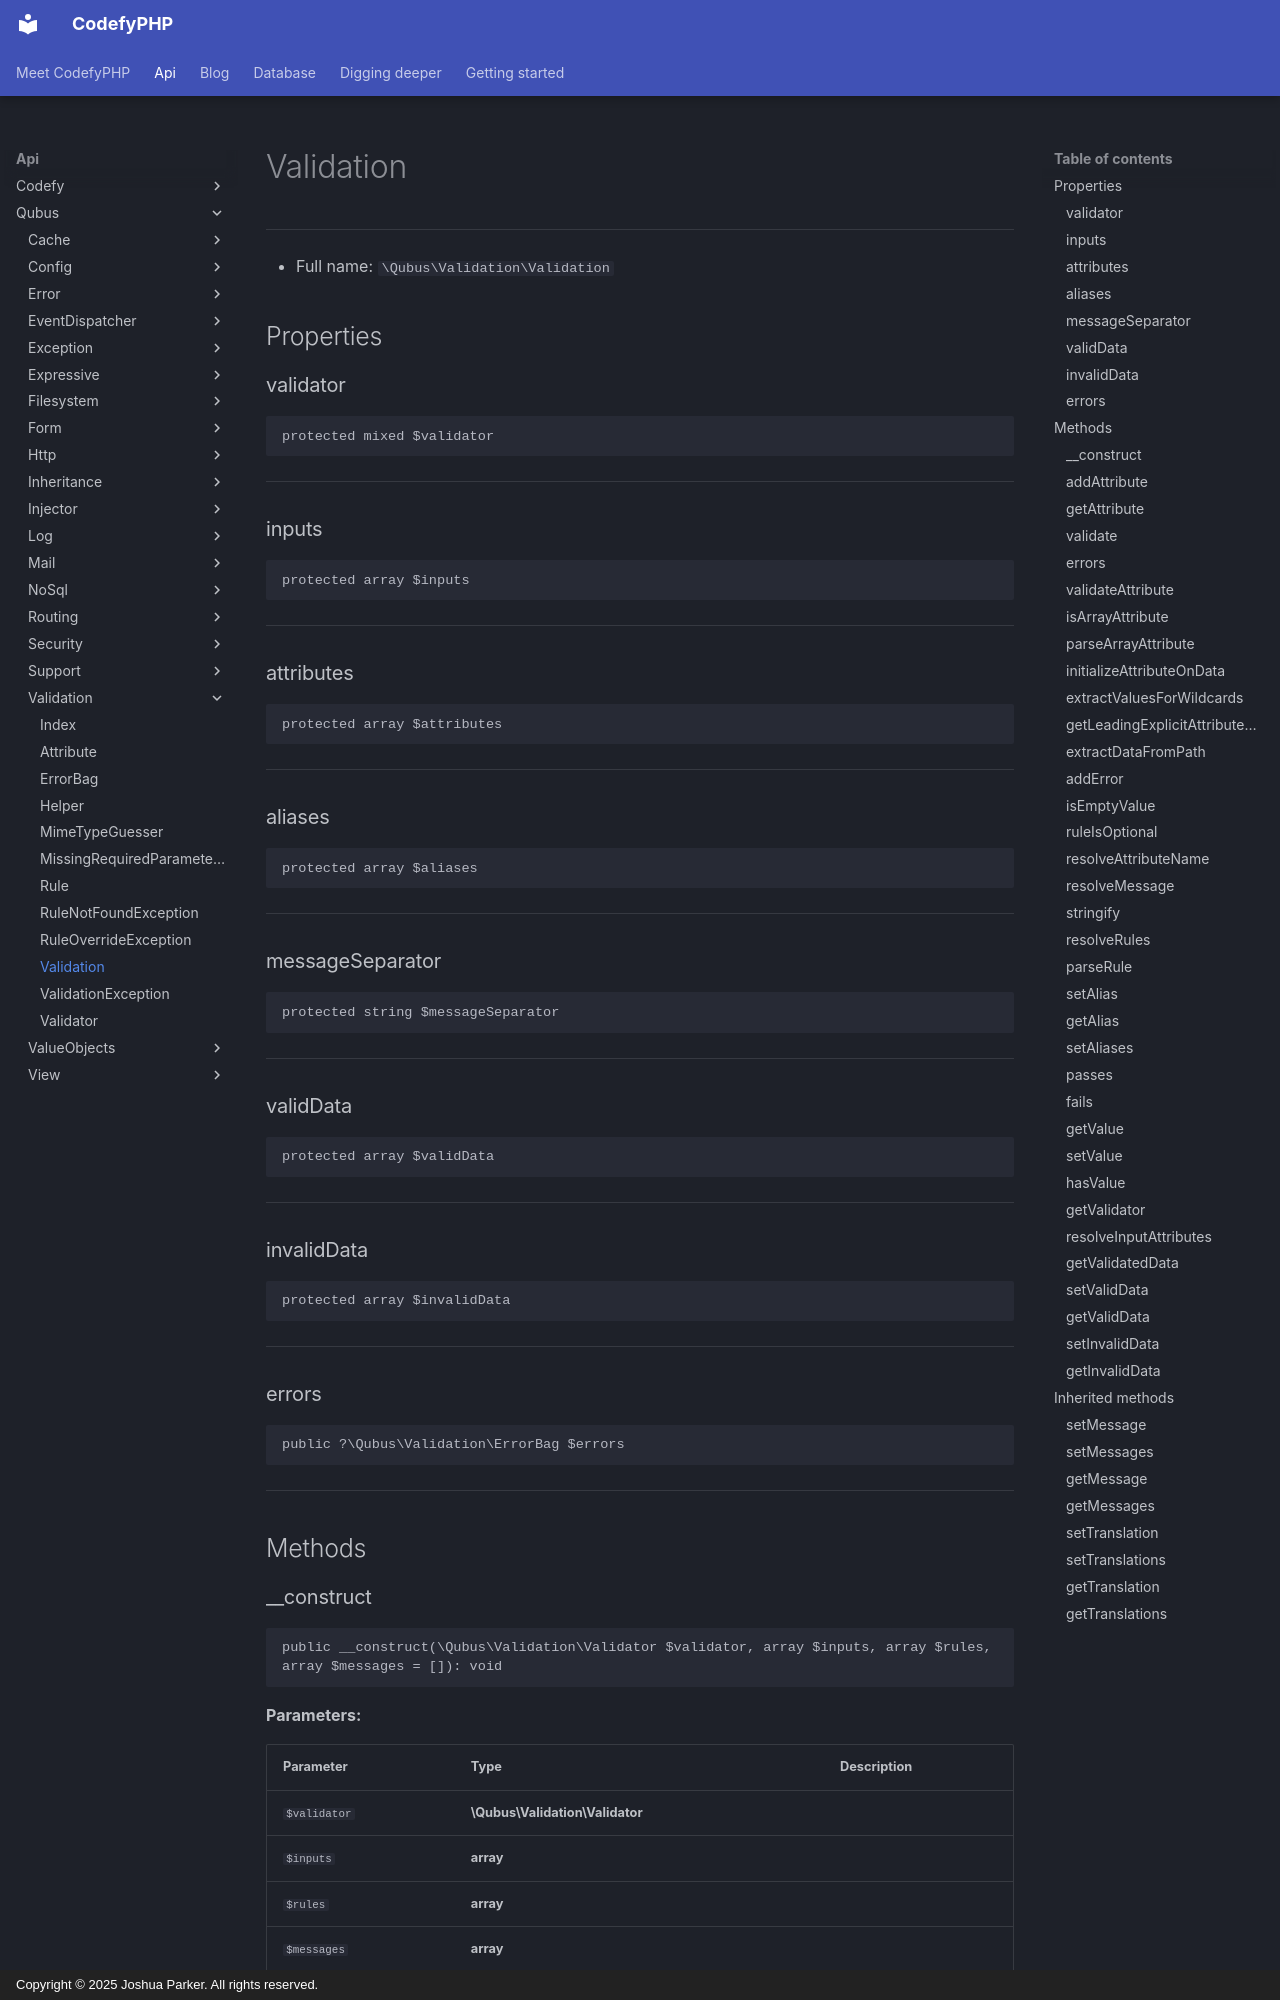

repository: codefyphp/docs · page: api/Qubus/Validation/Validation/index.html · generator: mkdocs · copyright: Copyright © 2025 Joshua Parker. All rights reserved.

# Validation

***

* Full name: `\Qubus\Validation\Validation`

## Properties

### validator

```php
protected mixed $validator
```

***

### inputs

```php
protected array $inputs
```

***

### attributes

```php
protected array $attributes
```

***

### aliases

```php
protected array $aliases
```

***

### messageSeparator

```php
protected string $messageSeparator
```

***

### validData

```php
protected array $validData
```

***

### invalidData

```php
protected array $invalidData
```

***

### errors

```php
public ?\Qubus\Validation\ErrorBag $errors
```

***

## Methods

### __construct

```php
public __construct(\Qubus\Validation\Validator $validator, array $inputs, array $rules, array $messages = []): void
```

**Parameters:**

| Parameter    | Type                            | Description |
|--------------|---------------------------------|-------------|
| `$validator` | **\Qubus\Validation\Validator** |             |
| `$inputs`    | **array**                       |             |
| `$rules`     | **array**                       |             |
| `$messages`  | **array**                       |             |

**Throws:**

- [`Exception`](../../Exception.md)

***

### addAttribute

Add attribute rules.

```php
public addAttribute(string $attributeKey, array|string $rules): void
```

**Parameters:**

| Parameter       | Type              | Description |
|-----------------|-------------------|-------------|
| `$attributeKey` | **string**        |             |
| `$rules`        | **array\|string** |             |

**Throws:**

- [`Exception`](../../Exception.md)

***
